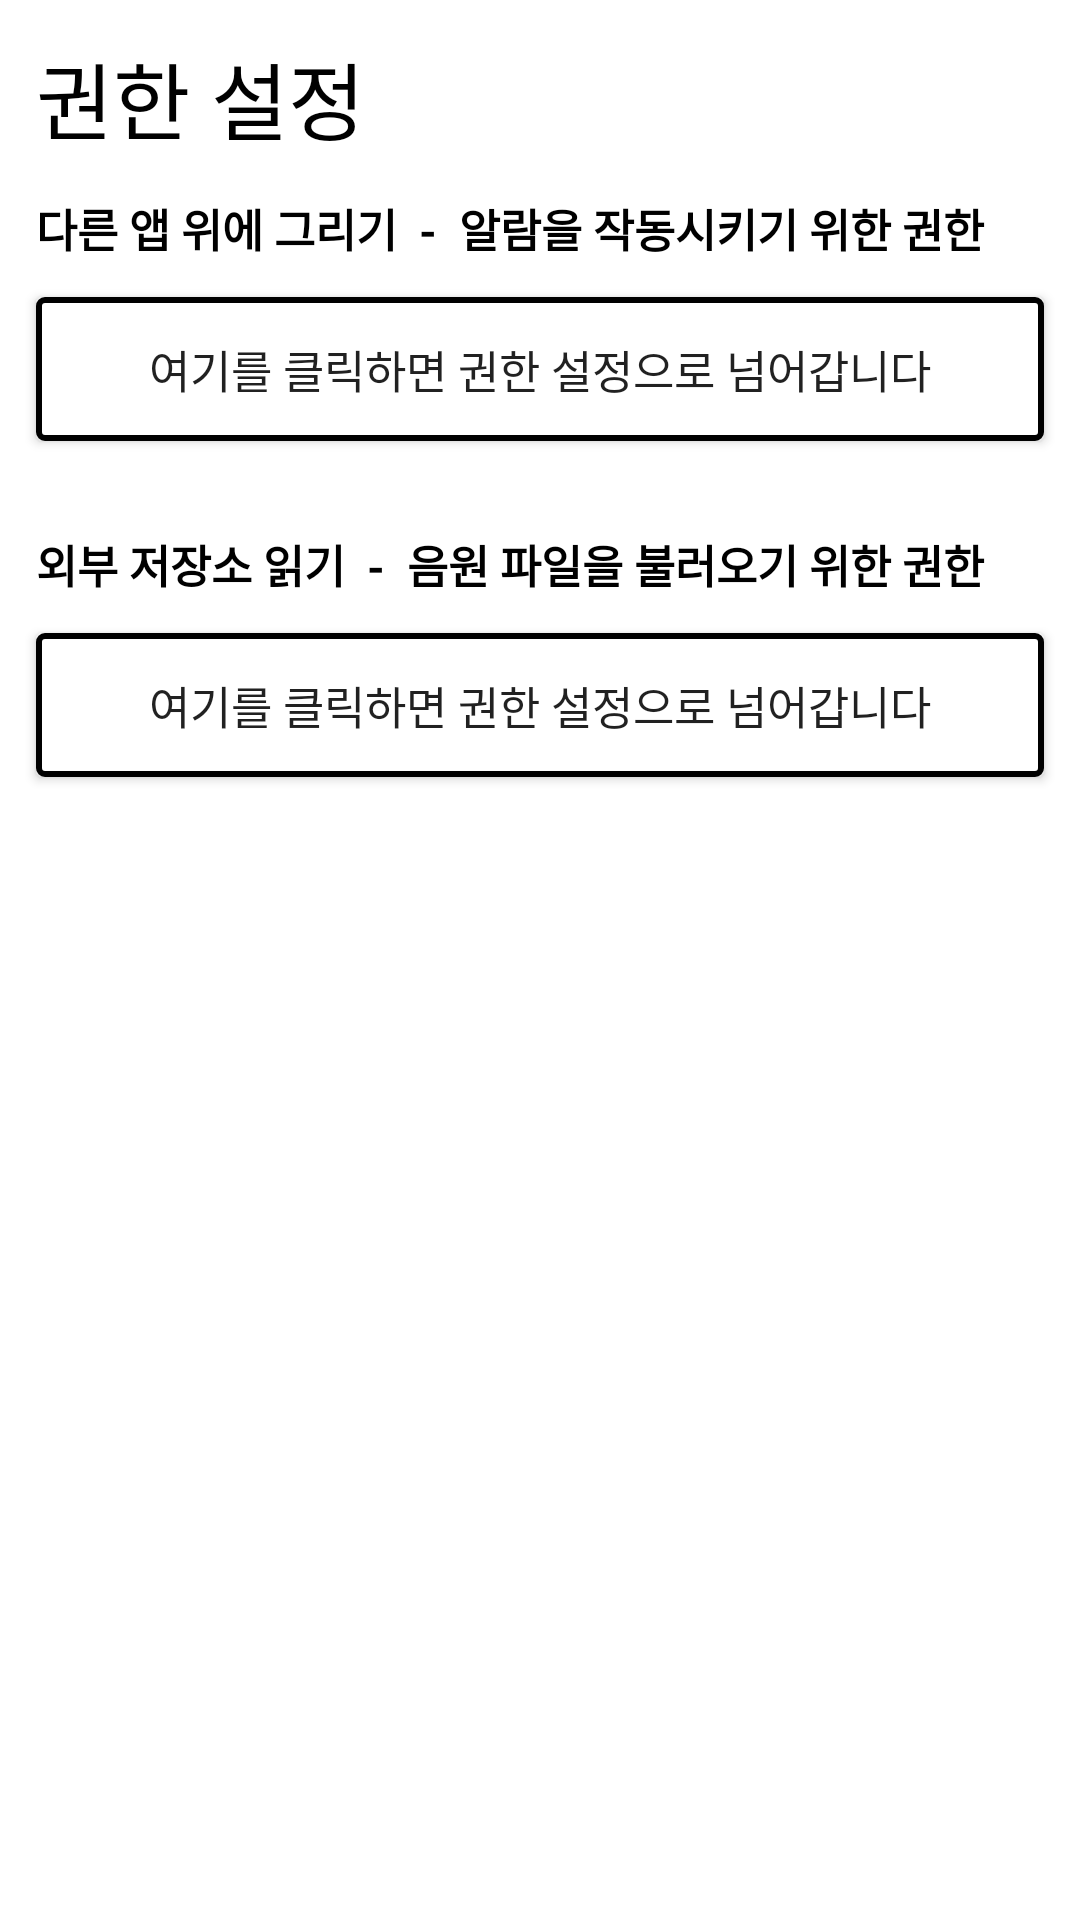

Produce the Android XML layout that renders to this screen, including the resource entries it uses.
<!-- AndroidManifest.xml: application theme Theme.Motivated -->
<!-- res/layout/activity_permission.xml -->
<?xml version="1.0" encoding="utf-8"?>
<LinearLayout xmlns:android="http://schemas.android.com/apk/res/android"
    xmlns:app="http://schemas.android.com/apk/res-auto"
    android:layout_width="match_parent"
    android:layout_height="match_parent"
    android:orientation="vertical">

    <TextView
        android:id="@+id/permissionTitleTextView"
        android:layout_width="match_parent"
        android:layout_height="wrap_content"
        android:layout_marginTop="12dp"
        android:drawableStart="@drawable/ic_android_black_24dp"
        android:drawablePadding="12dp"
        android:paddingHorizontal="12dp"
        android:text="권한 설정"
        android:textColor="@color/black"
        android:textSize="28sp" />

    <TextView
        android:id="@+id/drawOverlayTextView"
        android:layout_width="match_parent"
        android:layout_height="wrap_content"
        android:layout_marginTop="12dp"
        android:paddingHorizontal="12dp"
        android:text="다른 앱 위에 그리기  -  알람을 작동시키기 위한 권한"
        android:textColor="@color/black"
        android:textSize="15sp"
        android:textStyle="bold" />

    <androidx.appcompat.widget.AppCompatButton
        android:id="@+id/drawOverlayButton"
        android:layout_width="match_parent"
        android:layout_height="wrap_content"
        android:layout_marginHorizontal="12dp"
        android:layout_marginTop="12dp"
        android:background="@drawable/background_thin_stroke"
        android:padding="8dp"
        android:text="여기를 클릭하면 권한 설정으로 넘어갑니다"
        android:textSize="15sp" />

    <TextView
        android:id="@+id/readExternalTextView"
        android:layout_width="match_parent"
        android:layout_height="wrap_content"
        android:layout_marginTop="30dp"
        android:paddingHorizontal="12dp"
        android:text="외부 저장소 읽기  -  음원 파일을 불러오기 위한 권한"
        android:textColor="@color/black"
        android:textSize="15sp"
        android:textStyle="bold" />

    <androidx.appcompat.widget.AppCompatButton
        android:id="@+id/readExternalButton"
        android:layout_width="match_parent"
        android:layout_height="wrap_content"
        android:layout_marginHorizontal="12dp"
        android:layout_marginTop="12dp"
        android:background="@drawable/background_thin_stroke"
        android:padding="8dp"
        android:text="여기를 클릭하면 권한 설정으로 넘어갑니다"
        android:textSize="15sp" />

</LinearLayout>
<!-- resources referenced by this layout -->
<resources>
  <color name="black">#FF000000</color>
  <!-- drawable background_thin_stroke (drawable) -->
  <?xml version="1.0" encoding="utf-8"?>
  <shape android:shape="rectangle"
      xmlns:android="http://schemas.android.com/apk/res/android" >
  
      <stroke android:width="2dp" />
      <corners android:radius="2dp" />
      <solid android:color="@color/white" />
  
  </shape>
  <style name="Theme.Motivated" parent="Theme.MaterialComponents.DayNight.NoActionBar">
          
          <item name="colorPrimary">@color/black</item>
          <item name="colorPrimaryVariant">@color/black</item>
          <item name="colorOnPrimary">@color/white</item>
          
          <item name="colorSecondary">@color/black</item>
          <item name="colorSecondaryVariant">@color/white</item>
          <item name="colorOnSecondary">@color/grey_cc</item>
          
          <item name="android:statusBarColor" tools:targetApi="l">?attr/colorPrimaryVariant</item>
          
      </style>
  <color name="white">#FFFFFFFF</color>
  <color name="grey_cc">#cccccc</color>
</resources>
